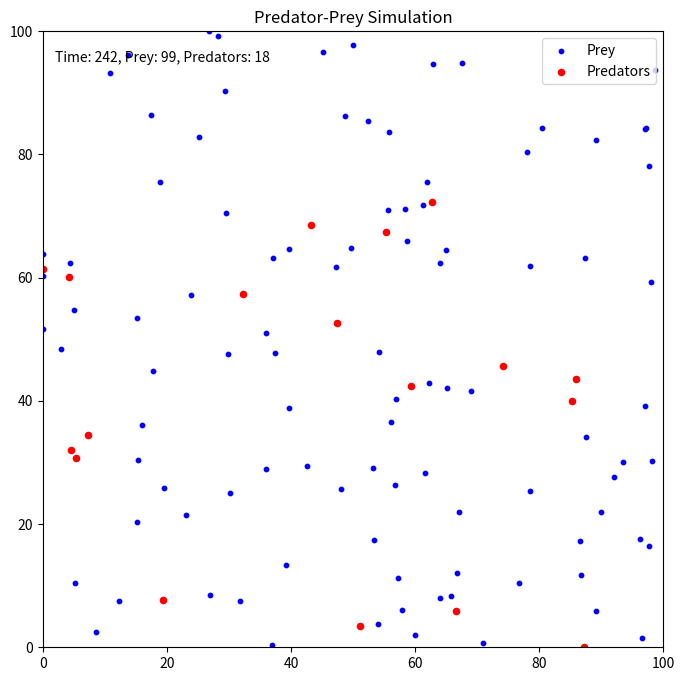

This figure's Python source: (Note: this script raises an exception after producing the figure.)
# -*- coding: utf-8 -*-
"""
Complex Systems in Bioinformatics
Seminar, Block 3, Project 2
Homework 1b)
"""

import numpy as np
import matplotlib.pyplot as plt
from matplotlib.animation import FuncAnimation
import os
# import imageio

params = {
    "T_end": 5000,
    "PlaneSize": [0, 100],
    "numPrey_z1": 100,
    "numPredator_z2": 20,
    "movePrey_sigma": 0.2,
    "k1_base": 0.002,
    "movePredator_sigma": 0.2,
    "k4": 0.002,
    "collision_distance_sq": 20.0,
    "predator_propagation_prob": 0.5,
}


# Function to perform actual move while checking boundaries. Use clipped boundaries.
def boundMove(a, b, plane_size):
    if (a+b < plane_size[0]):
        return 0
    elif (a+b > plane_size[1]):
        return plane_size[1]
    else:
        return a+b


# Function to move ALL agents to a new random position
def moveAgents(agentArr, sigma, plane_size):
    if (len(agentArr) > 0):
        for i in range(len(agentArr)):
            xMove = np.random.normal(0, sigma)
            yMove = np.random.normal(0, sigma)
            agentArr[i, 0] = boundMove(
                agentArr[i, 0], xMove, plane_size)  # Update X coordinate
            agentArr[i, 1] = boundMove(
                agentArr[i, 1], yMove, plane_size)  # Update Y coordinate
    return agentArr


# R1
def preyReproduction(prey_arr, k1_base):
    if prey_arr.shape[0] == 0 or prey_arr.shape[0] >= 1000:
        return prey_arr

    k1 = k1_base * (1 - prey_arr.shape[0] / 10000.0)

    # using binomial for compactness
    num_births = np.random.binomial(prey_arr.shape[0], k1)

    if num_births > 0:
        parent_indices = np.random.choice(
            prey_arr.shape[0], size=num_births, replace=True)
        new_prey = prey_arr[parent_indices]
        prey_arr = np.vstack([prey_arr, new_prey])
    return prey_arr


# R4
def predatorDeath(predator_arr, k4):
    if predator_arr.shape[0] == 0:
        return predator_arr

    # instead of dying, find who didn't
    predator_survived = np.random.rand(predator_arr.shape[0]) > k4
    return predator_arr[predator_survived]


# R2 and R3
def interactions(prey_arr, predator_arr, collision_dist_sq, prop_prob, eat_multiple):
    if prey_arr.shape[0] == 0 or predator_arr.shape[0] == 0:
        return prey_arr, predator_arr

    eaten_prey_indices = []

    for i in range(predator_arr.shape[0]):
        distances_sq = np.sum((prey_arr - predator_arr[i])**2, axis=1)

        # indices of all the preys in range
        in_range_indices = np.where(distances_sq < collision_dist_sq)[0]

        if (not eaten_prey_indices):

            ate = False

            while (not ate) and (len(in_range_indices) > 0):
                # if (not ate):
                # print("Not eaten")
                # print("in_range_indices ", in_range_indices)
                # print("Prey in sight: ", len(in_range_indices))

                # choose one in range
                prey_to_eat = np.random.choice(in_range_indices)
                in_range_indices = in_range_indices[~np.isin(
                    in_range_indices, prey_to_eat)]
                # print("prey_to_eat ", prey_to_eat)
                # print("eaten_prey_indices ", eaten_prey_indices)
                # print("in_range_indices ", in_range_indices)

                if prey_to_eat not in eaten_prey_indices:
                    # print("prey_to_eat not in eaten prey")
                    eaten_prey_indices.append(prey_to_eat)
                    # R3
                    if np.random.rand() < prop_prob:
                        new_predator = predator_arr[i]
                        predator_arr = np.vstack([predator_arr, new_predator])
                    ate = True
                    # print("Ate")

            else:

                while (len(in_range_indices) > 0):

                    # choose one in range
                    prey_to_eat = np.random.choice(in_range_indices)
                    in_range_indices = in_range_indices[~np.isin(
                        in_range_indices, prey_to_eat)]
                    # print("prey_to_eat ", prey_to_eat)
                    # print("eaten_prey_indices ", eaten_prey_indices)
                    # print("in_range_indices ", in_range_indices)

                    if prey_to_eat not in eaten_prey_indices:
                        # print("prey_to_eat not in eaten prey")
                        eaten_prey_indices.append(prey_to_eat)
                        # R3
                        if np.random.rand() < prop_prob:
                            new_predator = predator_arr[i]
                            predator_arr = np.vstack(
                                [predator_arr, new_predator])

    if eaten_prey_indices:
        print("eaten_prey_indices ", eaten_prey_indices)
        prey_arr = np.delete(prey_arr, eaten_prey_indices, axis=0)

    return prey_arr, predator_arr


def run_simulation(params, title="Predator-Prey Simulation"):

    # init
    prey_z1 = np.random.uniform(
        params["PlaneSize"][0], params["PlaneSize"][1], size=(params["numPrey_z1"], 2))
    # print("prey_z1 ", prey_z1)
    predator_z2 = np.random.uniform(
        params["PlaneSize"][0], params["PlaneSize"][1], size=(params["numPredator_z2"], 2))
    # print("predator_z2 ", predator_z2)

    # Set up the plot
    fig, ax = plt.subplots(figsize=(8, 8))
    ax.set_xlim(params["PlaneSize"])
    ax.set_ylim(params["PlaneSize"])

    prey_scatter = ax.scatter(
        prey_z1[:, 0], prey_z1[:, 1], c='blue', label='Prey', s=10)
    predator_scatter = ax.scatter(
        predator_z2[:, 0], predator_z2[:, 1], c='red', label='Predators', s=20)

    time_text = ax.text(0.02, 0.95, '', transform=ax.transAxes)
    ax.legend(loc='upper right')
    ax.set_title(title)

    # history
    prey_count = [prey_z1.shape[0]]
    # print("prey_count ", prey_count)
    predator_count = [predator_z2.shape[0]]
    # print("predator_count ", predator_count)

    # This function is called every frame
    def update(frame, prey_z1, predator_z2):

        # R1
        prey_z1 = preyReproduction(prey_z1, params["k1_base"])

        # R4
        predator_z2 = predatorDeath(predator_z2, params["k4"])

        prey_z1 = moveAgents(
            prey_z1, params["movePrey_sigma"], params["PlaneSize"])
        predator_z2 = moveAgents(
            predator_z2, params["movePredator_sigma"], params["PlaneSize"])

        # R2 and R3
        print("Before: ", prey_z1.shape[0])
        prey_z1, predator_z2 = interactions(
            prey_z1, predator_z2, params["collision_distance_sq"], params["predator_propagation_prob"], eat_multiple=True)
        print("After: ", prey_z1.shape[0])

        prey_count.append(prey_z1.shape[0])
        predator_count.append(predator_z2.shape[0])

        if prey_z1.shape[0] > 0:
            prey_scatter.set_offsets(prey_z1)
        else:
            prey_scatter.set_offsets(np.empty((0, 2)))

        # Update predator positions
        if predator_z2.shape[0] > 0:
            predator_scatter.set_offsets(predator_z2)
        else:
            predator_scatter.set_offsets(np.empty((0, 2)))

        time_text.set_text(
            f'Time: {frame+1}, Prey: {prey_z1.shape[0]}, Predators: {predator_z2.shape[0]}')

        # Return a tuple of the modified artists
        return prey_scatter, predator_scatter, time_text,

    ani = FuncAnimation(
        fig,
        lambda frame: update(frame, prey_z1, predator_z2),
        frames=params["T_end"],
        blit=True,
        interval=200# milliseconds between frames
    )
    ani.save('Animation.mp4', writer='ffmpeg')
    print("prey_count ", prey_count)
    print("predator_count", predator_count)


# run_simulation(params)

params_changed = params.copy()
params_changed.update({
    "movePrey_sigma": 2.0,
    "movePredator_sigma": 5.0,
    "k4": 0.2,
    "collision_distance_sq": 10.0
})
run_simulation(params_changed)
